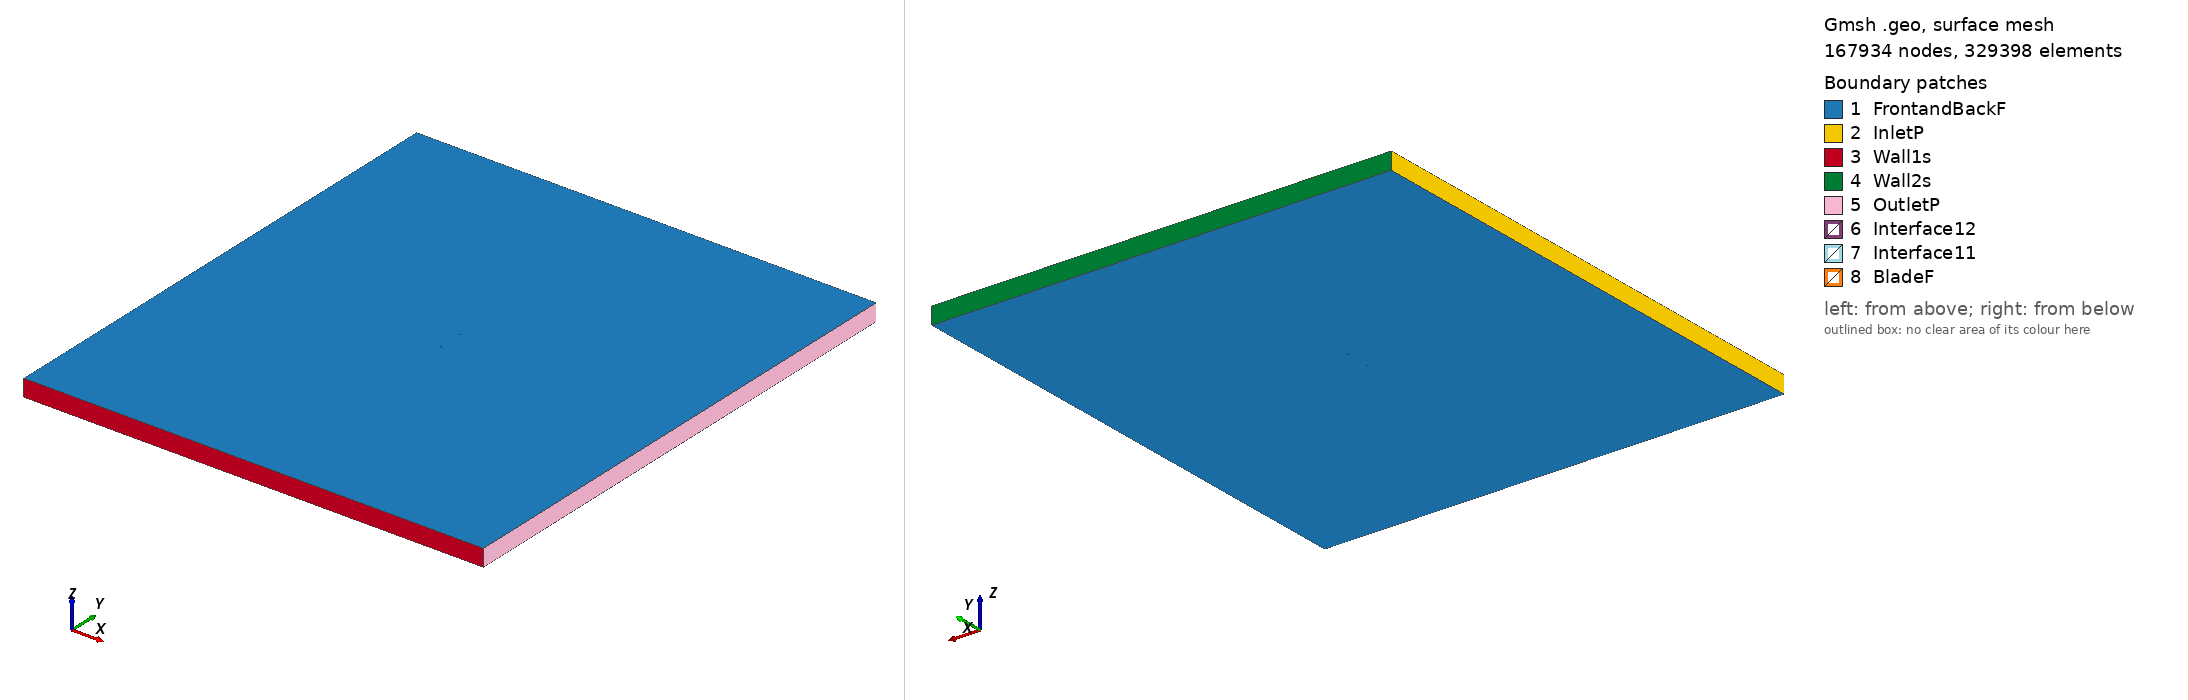

Gmsh geometry script, surface-meshed: 167934 nodes, 329398 surface elements. Boundary patches (legend numbers): 1 FrontandBackF, 2 InletP, 3 Wall1s, 4 Wall2s, 5 OutletP, 6 Interface12, 7 Interface11, 8 BladeF. Left view from above one corner, right view from below the opposite corner. Legend entries are the model's physical surfaces. The drawing asked Gmsh for element sizes between 1% and 20% of the model's largest extent; the script's own settings can give other sizes.

=== raf30_tsr_5.7253_aoa_-1.3365.geo (drawn) ===
SetFactory("OpenCASCADE");

Point(1) = {0.074962, 0.743193, 0, 1.0};
Point(2) = {0.072514, 0.743452, 0, 1.0};
Point(3) = {0.064728, 0.744203, 0, 1.0};
Point(4) = {0.049156, 0.745704, 0, 1.0};
Point(5) = {0.033584, 0.747205, 0, 1.0};
Point(6) = {0.018017, 0.748520, 0, 1.0};
Point(7) = {0.002457, 0.749524, 0, 1.0};
Point(8) = {-0.013091, 0.750000, 0, 1.0};
Point(9) = {-0.028624, 0.749824, 0, 1.0};
Point(10) = {-0.044138, 0.748872, 0, 1.0};
Point(11) = {-0.051884, 0.747914, 0, 1.0};
Point(12) = {-0.059621, 0.746553, 0, 1.0};
Point(13) = {-0.067341, 0.744477, 0, 1.0};
Point(14) = {-0.071187, 0.742865, 0, 1.0};
Point(15) = {-0.073104, 0.741764, 0, 1.0};
Point(16) = {-0.074980, 0.738923, 0, 1.0};
Point(17) = {-0.072973, 0.736174, 0, 1.0};
Point(18) = {-0.071008, 0.735163, 0, 1.0};
Point(19) = {-0.067090, 0.733732, 0, 1.0};
Point(20) = {-0.059282, 0.732018, 0, 1.0};
Point(21) = {-0.051490, 0.731019, 0, 1.0};
Point(22) = {-0.043708, 0.730424, 0, 1.0};
Point(23) = {-0.028166, 0.730196, 0, 1.0};
Point(24) = {-0.012642, 0.730745, 0, 1.0};
Point(25) = {0.002867, 0.731946, 0, 1.0};
Point(26) = {0.018363, 0.733675, 0, 1.0};
Point(27) = {0.033852, 0.735714, 0, 1.0};
Point(28) = {0.049337, 0.737940, 0, 1.0};
Point(29) = {0.064822, 0.740165, 0, 1.0};
Point(30) = {0.072564, 0.741278, 0, 1.0};
Point(31) = {0.074998, 0.741651, 0, 1.0};
Point(32) = {-0.074962, -0.743193, 0, 1.0};
Point(33) = {-0.072514, -0.743452, 0, 1.0};
Point(34) = {-0.064728, -0.744203, 0, 1.0};
Point(35) = {-0.049156, -0.745704, 0, 1.0};
Point(36) = {-0.033584, -0.747205, 0, 1.0};
Point(37) = {-0.018017, -0.748520, 0, 1.0};
Point(38) = {-0.002457, -0.749524, 0, 1.0};
Point(39) = {0.013091, -0.750000, 0, 1.0};
Point(40) = {0.028624, -0.749824, 0, 1.0};
Point(41) = {0.044138, -0.748872, 0, 1.0};
Point(42) = {0.051884, -0.747914, 0, 1.0};
Point(43) = {0.059621, -0.746553, 0, 1.0};
Point(44) = {0.067341, -0.744477, 0, 1.0};
Point(45) = {0.071187, -0.742865, 0, 1.0};
Point(46) = {0.073104, -0.741764, 0, 1.0};
Point(47) = {0.074980, -0.738923, 0, 1.0};
Point(48) = {0.072973, -0.736174, 0, 1.0};
Point(49) = {0.071008, -0.735163, 0, 1.0};
Point(50) = {0.067090, -0.733732, 0, 1.0};
Point(51) = {0.059282, -0.732018, 0, 1.0};
Point(52) = {0.051490, -0.731019, 0, 1.0};
Point(53) = {0.043708, -0.730424, 0, 1.0};
Point(54) = {0.028166, -0.730196, 0, 1.0};
Point(55) = {0.012642, -0.730745, 0, 1.0};
Point(56) = {-0.002867, -0.731946, 0, 1.0};
Point(57) = {-0.018363, -0.733675, 0, 1.0};
Point(58) = {-0.033852, -0.735714, 0, 1.0};
Point(59) = {-0.049337, -0.737940, 0, 1.0};
Point(60) = {-0.064822, -0.740165, 0, 1.0};
Point(61) = {-0.072564, -0.741278, 0, 1.0};
Point(62) = {-0.074998, -0.741651, 0, 1.0};

// Lines: first blade (splines 1-4)
Spline(1) = {1:31};
Spline(2) = {31,1};

// Lines: second blade (splines 5-8)
Spline(3) = {32:62};
Spline(4) = {62,32};

// Outer domain (points 20001-4 and lines)
Point(63) = {-13.50000000, -15.00000000, 0, 1.0};
Point(64) = {-13.50000000, 15.00000000, 0, 1.0};
Point(65) = {13.50000000, 15.00000000, 0, 1.0};
Point(66) = {13.50000000, -15.00000000, 0, 1.0};
Line(11) = {63, 64};
Line(12) = {64, 65};
Line(13) = {65, 66};
Line(14) = {63, 66};

// Interface (between moving and stationary domain) (circles)
Circle(9) = {0, 0, 0, 0.80000000, 0, 2*Pi};
Circle(10) = {0, 0, 0, 0.80000000, 0, 2*Pi};

// Loops collect Lines/Splines/etc (blade1, blade2, domain, first circle)
Line Loop(1) = {1:2};
Line Loop(2) = {3:4};
Line Loop(3) = {11,12,13,-14};
Line Loop(4) = {9};

// BooleanDifference cuts out the circle/interface from the domain
Plane Surface(1) = {3};
Plane Surface(2) = {4};
BooleanDifference{ Surface{1}; Delete;}{ Surface{2}; Delete;}

// This one cuts out the blades from the inner circle/interface
Line Loop(6) = {10};
Plane Surface(5) = {6};
Plane Surface(6) = {1};
Plane Surface(7) = {2};
BooleanDifference{ Surface{5}; Delete;}{ Surface{6,7}; Delete;}

// extrude to 3rd dimension
Extrude {0, 0, 1} {Surface{1}; Surface{5}; Layers{1}; Recombine;}

// Physical Surfaces are the named boundaries (patches)
Physical Surface("Interface11") = {12};
Physical Surface("Interface12") = {10};

// sides of domain
Physical Surface("InletP") = {6};
Physical Surface("OutletP") = {9};

// top and bottom of domain
Physical Surface("Wall1s") = {7};
Physical Surface("Wall2s") = {8};

// Check FrontandBackF by ensuring there is nothing in the 3rd dimension
Physical Surface("FrontandBackF") = {1,11,5,17};
Physical Surface("BladeF") = {13:16};
Physical Volume("Turbine") = {2};
Physical Volume("Farfield") = {1};

// settings for airfoil boundary layer
Field[1] = BoundaryLayer;
Field[1].EdgesList = {1:4};
Field[1].hwall_n = 1e-3;
Field[1].thickness = 1.5e-2;
Field[1].ratio = 1.05;
Field[1].Quads = 1;
BoundaryLayer Field = 1;

// control points for mesh (blade and interface)
// floor((arc length / 1.5mm)/ 2) -> Transfinite Line
Transfinite Line {1,3} = 101 Using Progression 1;
Transfinite Line {2,4} = 2 Using Progression 1;
Transfinite Line {9, 15} = 800 Using Progression 1;

// For more information on gmsh syntax, visit http://gmsh.info/doc/texinfo/gmsh.html
